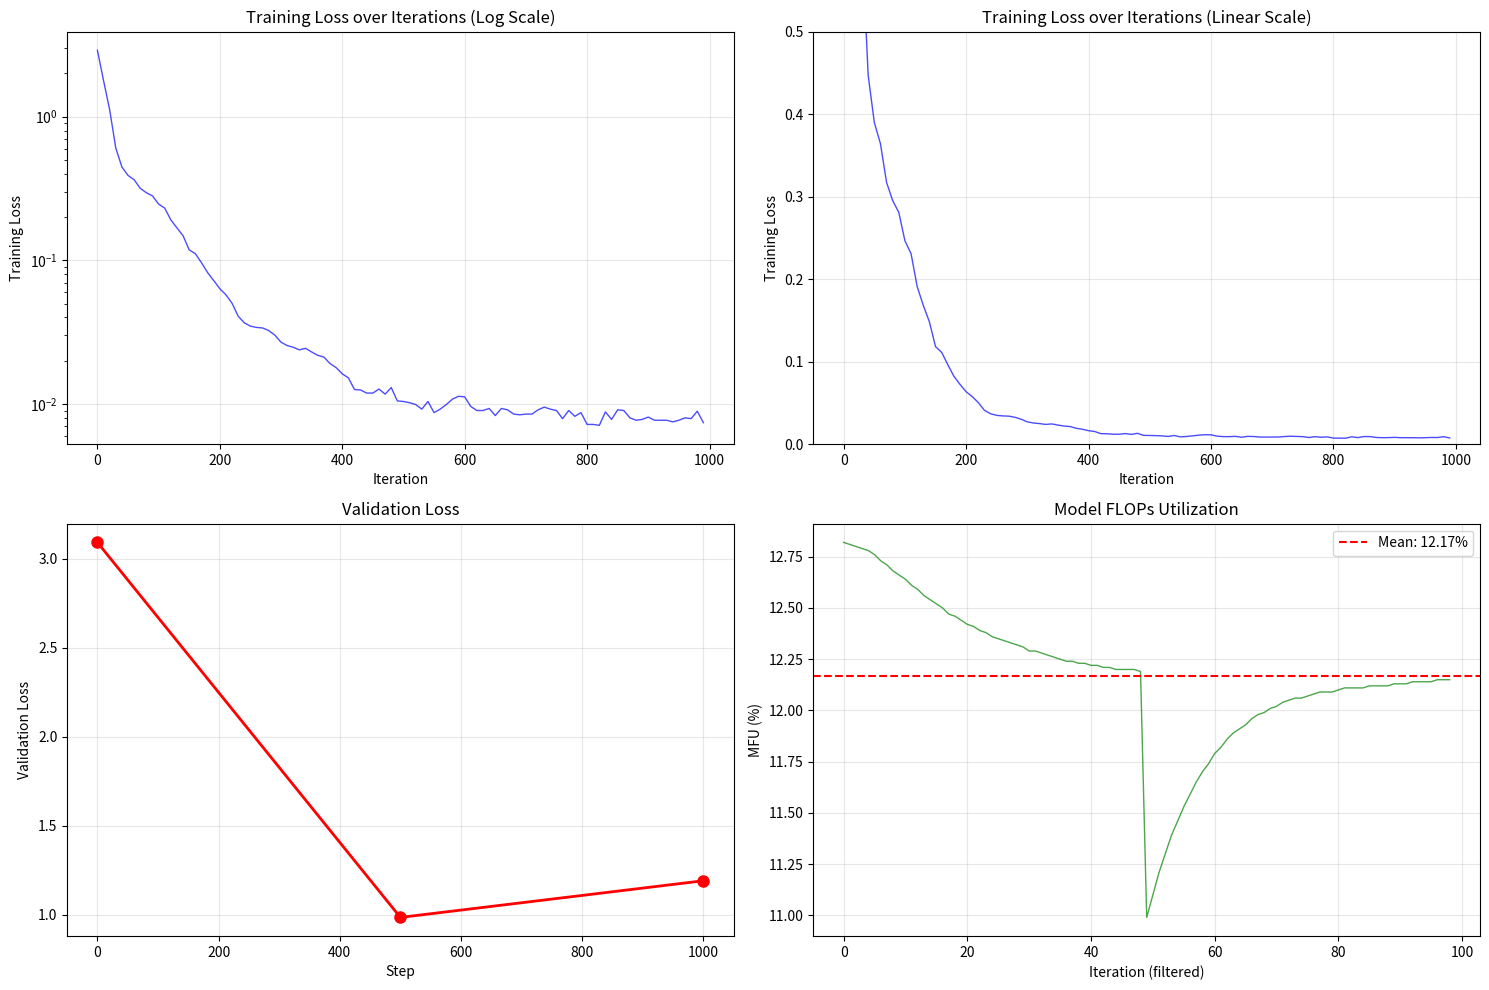

The script that saved this image:
import re
import matplotlib.pyplot as plt
import numpy as np

# Your training log
log_text = """
step 0: train loss 3.0590, val loss 3.0916
iter 0: loss 2.8978, time 43972.83ms, mfu -100.00%
iter 10: loss 1.7858, time 330.04ms, mfu 12.82%
iter 20: loss 1.1188, time 333.19ms, mfu 12.81%
iter 30: loss 0.6056, time 332.91ms, mfu 12.80%
iter 40: loss 0.4467, time 333.41ms, mfu 12.79%
iter 50: loss 0.3898, time 335.15ms, mfu 12.78%
iter 60: loss 0.3641, time 336.52ms, mfu 12.76%
iter 70: loss 0.3172, time 337.92ms, mfu 12.73%
iter 80: loss 0.2951, time 338.83ms, mfu 12.71%
iter 90: loss 0.2808, time 339.43ms, mfu 12.68%
iter 100: loss 0.2464, time 340.25ms, mfu 12.66%
iter 110: loss 0.2308, time 341.05ms, mfu 12.64%
iter 120: loss 0.1910, time 341.49ms, mfu 12.61%
iter 130: loss 0.1681, time 342.21ms, mfu 12.59%
iter 140: loss 0.1481, time 342.68ms, mfu 12.56%
iter 150: loss 0.1181, time 342.76ms, mfu 12.54%
iter 160: loss 0.1112, time 343.85ms, mfu 12.52%
iter 170: loss 0.0963, time 343.84ms, mfu 12.50%
iter 180: loss 0.0822, time 345.34ms, mfu 12.47%
iter 190: loss 0.0723, time 343.86ms, mfu 12.46%
iter 200: loss 0.0634, time 345.43ms, mfu 12.44%
iter 210: loss 0.0575, time 344.66ms, mfu 12.42%
iter 220: loss 0.0502, time 344.88ms, mfu 12.41%
iter 230: loss 0.0408, time 345.61ms, mfu 12.39%
iter 240: loss 0.0367, time 345.27ms, mfu 12.38%
iter 250: loss 0.0348, time 345.94ms, mfu 12.36%
iter 260: loss 0.0341, time 346.02ms, mfu 12.35%
iter 270: loss 0.0338, time 345.53ms, mfu 12.34%
iter 280: loss 0.0324, time 345.68ms, mfu 12.33%
iter 290: loss 0.0301, time 346.91ms, mfu 12.32%
iter 300: loss 0.0269, time 346.41ms, mfu 12.31%
iter 310: loss 0.0255, time 347.73ms, mfu 12.29%
iter 320: loss 0.0248, time 346.72ms, mfu 12.29%
iter 330: loss 0.0238, time 347.01ms, mfu 12.28%
iter 340: loss 0.0244, time 347.71ms, mfu 12.27%
iter 350: loss 0.0230, time 347.86ms, mfu 12.26%
iter 360: loss 0.0218, time 346.79ms, mfu 12.25%
iter 370: loss 0.0212, time 347.34ms, mfu 12.24%
iter 380: loss 0.0191, time 347.38ms, mfu 12.24%
iter 390: loss 0.0179, time 347.90ms, mfu 12.23%
iter 400: loss 0.0162, time 347.71ms, mfu 12.23%
iter 410: loss 0.0152, time 347.57ms, mfu 12.22%
iter 420: loss 0.0126, time 347.00ms, mfu 12.22%
iter 430: loss 0.0125, time 347.90ms, mfu 12.21%
iter 440: loss 0.0119, time 348.17ms, mfu 12.21%
iter 450: loss 0.0119, time 347.90ms, mfu 12.20%
iter 460: loss 0.0127, time 347.71ms, mfu 12.20%
iter 470: loss 0.0117, time 348.03ms, mfu 12.20%
iter 480: loss 0.0130, time 347.21ms, mfu 12.20%
iter 490: loss 0.0105, time 349.38ms, mfu 12.19%
step 500: train loss 0.0101, val loss 0.9855
iter 500: loss 0.0104, time 22704.92ms, mfu 10.99%
iter 510: loss 0.0102, time 350.11ms, mfu 11.10%
iter 520: loss 0.0099, time 347.32ms, mfu 11.21%
iter 530: loss 0.0092, time 349.34ms, mfu 11.30%
iter 540: loss 0.0104, time 347.40ms, mfu 11.39%
iter 550: loss 0.0087, time 348.47ms, mfu 11.46%
iter 560: loss 0.0092, time 347.92ms, mfu 11.53%
iter 570: loss 0.0099, time 348.60ms, mfu 11.59%
iter 580: loss 0.0108, time 348.80ms, mfu 11.65%
iter 590: loss 0.0113, time 348.30ms, mfu 11.70%
iter 600: loss 0.0112, time 348.00ms, mfu 11.74%
iter 610: loss 0.0096, time 348.01ms, mfu 11.79%
iter 620: loss 0.0090, time 348.45ms, mfu 11.82%
iter 630: loss 0.0090, time 348.28ms, mfu 11.86%
iter 640: loss 0.0093, time 348.05ms, mfu 11.89%
iter 650: loss 0.0083, time 348.56ms, mfu 11.91%
iter 660: loss 0.0093, time 348.63ms, mfu 11.93%
iter 670: loss 0.0091, time 347.53ms, mfu 11.96%
iter 680: loss 0.0085, time 348.51ms, mfu 11.98%
iter 690: loss 0.0084, time 348.45ms, mfu 11.99%
iter 700: loss 0.0085, time 348.58ms, mfu 12.01%
iter 710: loss 0.0085, time 348.09ms, mfu 12.02%
iter 720: loss 0.0091, time 348.88ms, mfu 12.04%
iter 730: loss 0.0095, time 348.17ms, mfu 12.05%
iter 740: loss 0.0092, time 348.66ms, mfu 12.06%
iter 750: loss 0.0090, time 348.64ms, mfu 12.06%
iter 760: loss 0.0079, time 348.01ms, mfu 12.07%
iter 770: loss 0.0090, time 347.97ms, mfu 12.08%
iter 780: loss 0.0082, time 349.05ms, mfu 12.09%
iter 790: loss 0.0087, time 349.67ms, mfu 12.09%
iter 800: loss 0.0072, time 348.63ms, mfu 12.09%
iter 810: loss 0.0072, time 348.75ms, mfu 12.10%
iter 820: loss 0.0071, time 347.97ms, mfu 12.11%
iter 830: loss 0.0088, time 348.80ms, mfu 12.11%
iter 840: loss 0.0078, time 348.07ms, mfu 12.11%
iter 850: loss 0.0091, time 349.02ms, mfu 12.11%
iter 860: loss 0.0090, time 348.65ms, mfu 12.12%
iter 870: loss 0.0080, time 349.14ms, mfu 12.12%
iter 880: loss 0.0077, time 347.66ms, mfu 12.12%
iter 890: loss 0.0078, time 349.52ms, mfu 12.12%
iter 900: loss 0.0081, time 348.12ms, mfu 12.13%
iter 910: loss 0.0077, time 347.68ms, mfu 12.13%
iter 920: loss 0.0077, time 348.10ms, mfu 12.13%
iter 930: loss 0.0077, time 347.59ms, mfu 12.14%
iter 940: loss 0.0075, time 348.50ms, mfu 12.14%
iter 950: loss 0.0077, time 347.49ms, mfu 12.14%
iter 960: loss 0.0080, time 348.63ms, mfu 12.14%
iter 970: loss 0.0079, time 347.77ms, mfu 12.15%
iter 980: loss 0.0089, time 348.15ms, mfu 12.15%
iter 990: loss 0.0074, time 348.18ms, mfu 12.15%
step 1000: train loss 0.0075, val loss 1.1914
"""

# Parse the log
iters = []
train_losses = []
val_steps = []
val_losses = []
mfus = []

for line in log_text.strip().split('\n'):
    # Parse iteration losses
    iter_match = re.search(r'iter (\d+): loss ([\d.]+).*mfu ([-\d.]+)%', line)
    if iter_match:
        iters.append(int(iter_match.group(1)))
        train_losses.append(float(iter_match.group(2)))
        mfu_val = float(iter_match.group(3))
        if mfu_val > 0:  # Ignore the -100% initial value
            mfus.append(mfu_val)
    
    # Parse validation losses
    step_match = re.search(r'step (\d+): train loss ([\d.]+), val loss ([\d.]+)', line)
    if step_match:
        val_steps.append(int(step_match.group(1)))
        val_losses.append(float(step_match.group(3)))

# Create the plots
fig, axes = plt.subplots(2, 2, figsize=(15, 10))

# Plot 1: Training Loss (log scale)
axes[0, 0].plot(iters, train_losses, 'b-', linewidth=1, alpha=0.7)
axes[0, 0].set_xlabel('Iteration')
axes[0, 0].set_ylabel('Training Loss')
axes[0, 0].set_title('Training Loss over Iterations (Log Scale)')
axes[0, 0].set_yscale('log')
axes[0, 0].grid(True, alpha=0.3)

# Plot 2: Training Loss (linear scale, zoomed)
axes[0, 1].plot(iters, train_losses, 'b-', linewidth=1, alpha=0.7)
axes[0, 1].set_xlabel('Iteration')
axes[0, 1].set_ylabel('Training Loss')
axes[0, 1].set_title('Training Loss over Iterations (Linear Scale)')
axes[0, 1].set_ylim(0, max(0.5, max(train_losses[10:])))  # Zoom in after initial drop
axes[0, 1].grid(True, alpha=0.3)

# Plot 3: Validation Loss
axes[1, 0].plot(val_steps, val_losses, 'ro-', linewidth=2, markersize=8)
axes[1, 0].set_xlabel('Step')
axes[1, 0].set_ylabel('Validation Loss')
axes[1, 0].set_title('Validation Loss')
axes[1, 0].grid(True, alpha=0.3)

# Plot 4: MFU (Model FLOPs Utilization)
if mfus:
    axes[1, 1].plot(range(len(mfus)), mfus, 'g-', linewidth=1, alpha=0.7)
    axes[1, 1].axhline(y=np.mean(mfus), color='r', linestyle='--', label=f'Mean: {np.mean(mfus):.2f}%')
    axes[1, 1].set_xlabel('Iteration (filtered)')
    axes[1, 1].set_ylabel('MFU (%)')
    axes[1, 1].set_title('Model FLOPs Utilization')
    axes[1, 1].legend()
    axes[1, 1].grid(True, alpha=0.3)

plt.tight_layout()
plt.savefig('training_progress.png', dpi=300, bbox_inches='tight')
print("✓ Saved training_progress.png")

# Print statistics
print("\n" + "="*60)
print("TRAINING STATISTICS")
print("="*60)
print(f"Total iterations: {max(iters)}")
print(f"Initial training loss: {train_losses[0]:.4f}")
print(f"Final training loss: {train_losses[-1]:.4f}")
print(f"Loss reduction: {((train_losses[0] - train_losses[-1]) / train_losses[0] * 100):.2f}%")
print(f"\nInitial validation loss: {val_losses[0]:.4f}")
print(f"Final validation loss: {val_losses[-1]:.4f}")
print(f"\nAverage MFU: {np.mean(mfus):.2f}%")
print(f"Average iteration time: {347:.2f}ms")
print("="*60)
